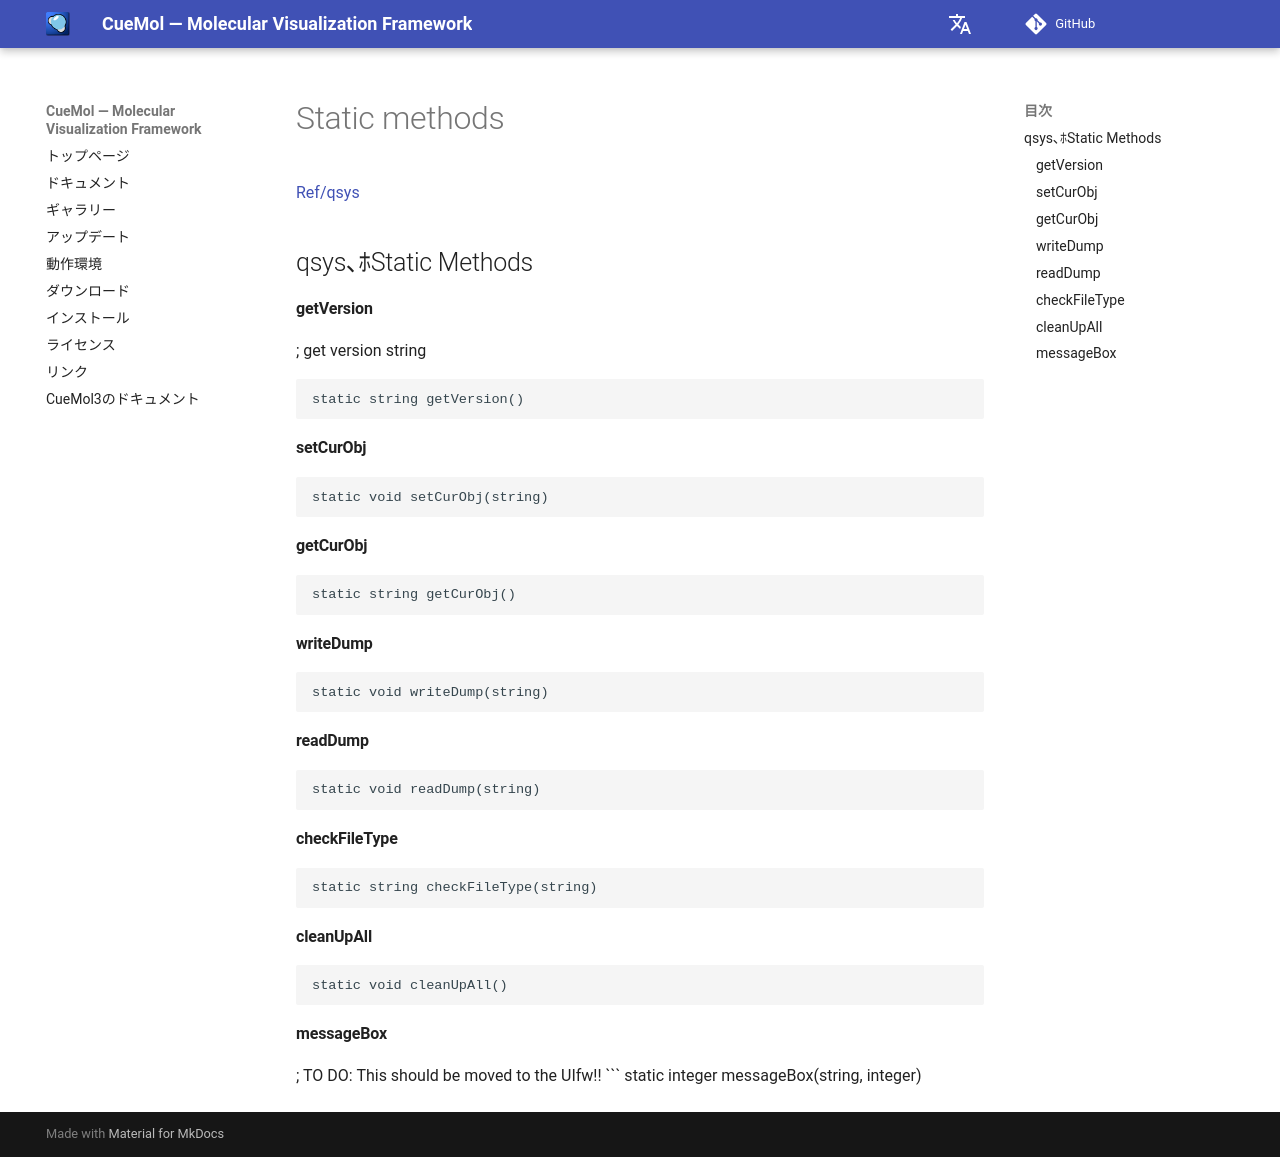

repository: CueMol/cuemol2_docs · page: Ref/qsys/static_methods/index.html · generator: mkdocs

[Ref/qsys](../../../Ref/qsys)



## qsys､ﾎStatic Methods

#### getVersion
; get version string
```
static string getVersion()
```

#### setCurObj
```
static void setCurObj(string)
```
#### getCurObj
```
static string getCurObj()
```

#### writeDump
```
static void writeDump(string)
```
#### readDump
```
static void readDump(string)
```

#### checkFileType
```
static string checkFileType(string)
```

#### cleanUpAll
```
static void cleanUpAll()
```

#### messageBox
; TO DO: This should be moved to the UIfw!!
```
static integer messageBox(string, integer)
